Photos from the image-classification dataset "slot-classification-v1" in the GitHub repository CroquetaConQueso/EstanterIA. Its 3 classes are: anomalia, ocupado, vacio.

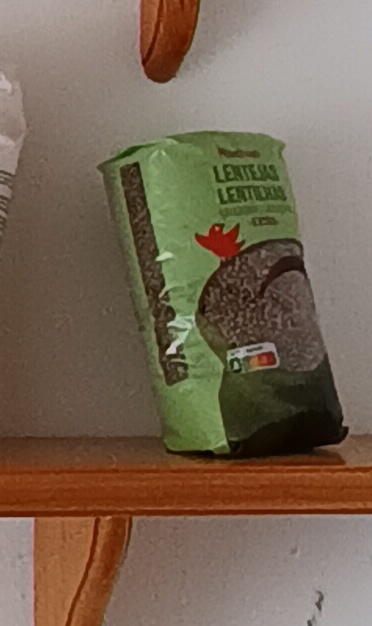
Label: ocupado

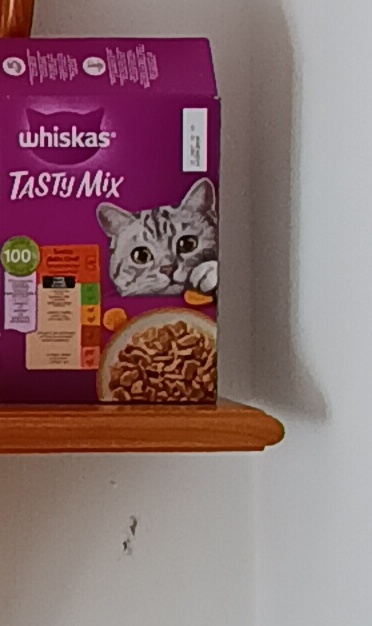
Label: anomalia

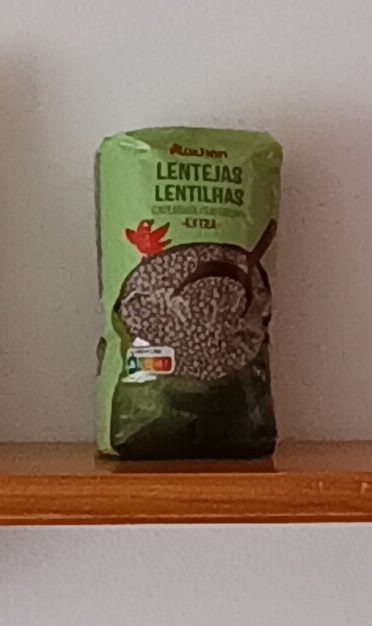
Label: ocupado

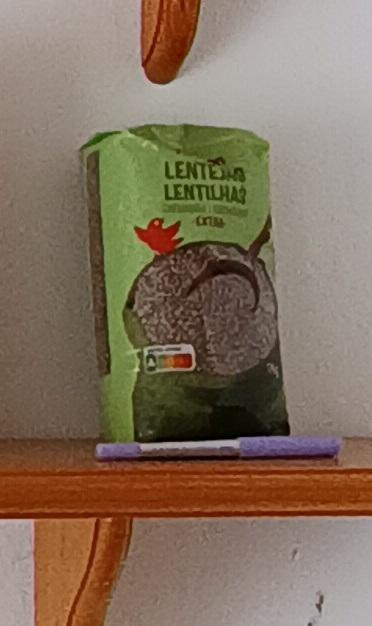
Label: anomalia

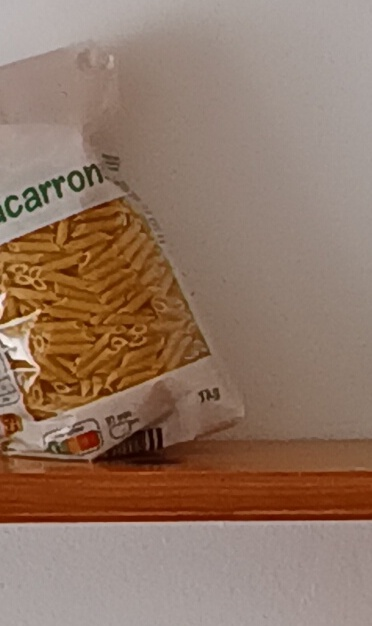
Label: ocupado

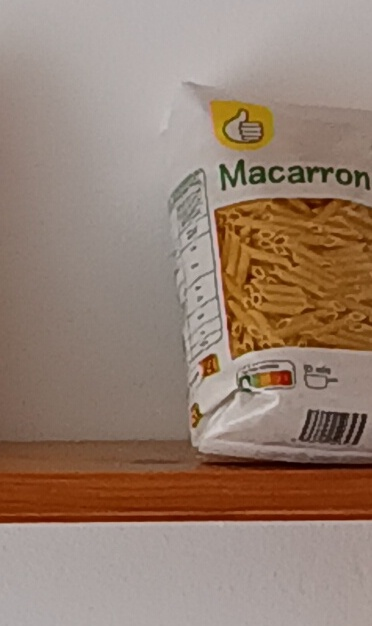
Label: ocupado
